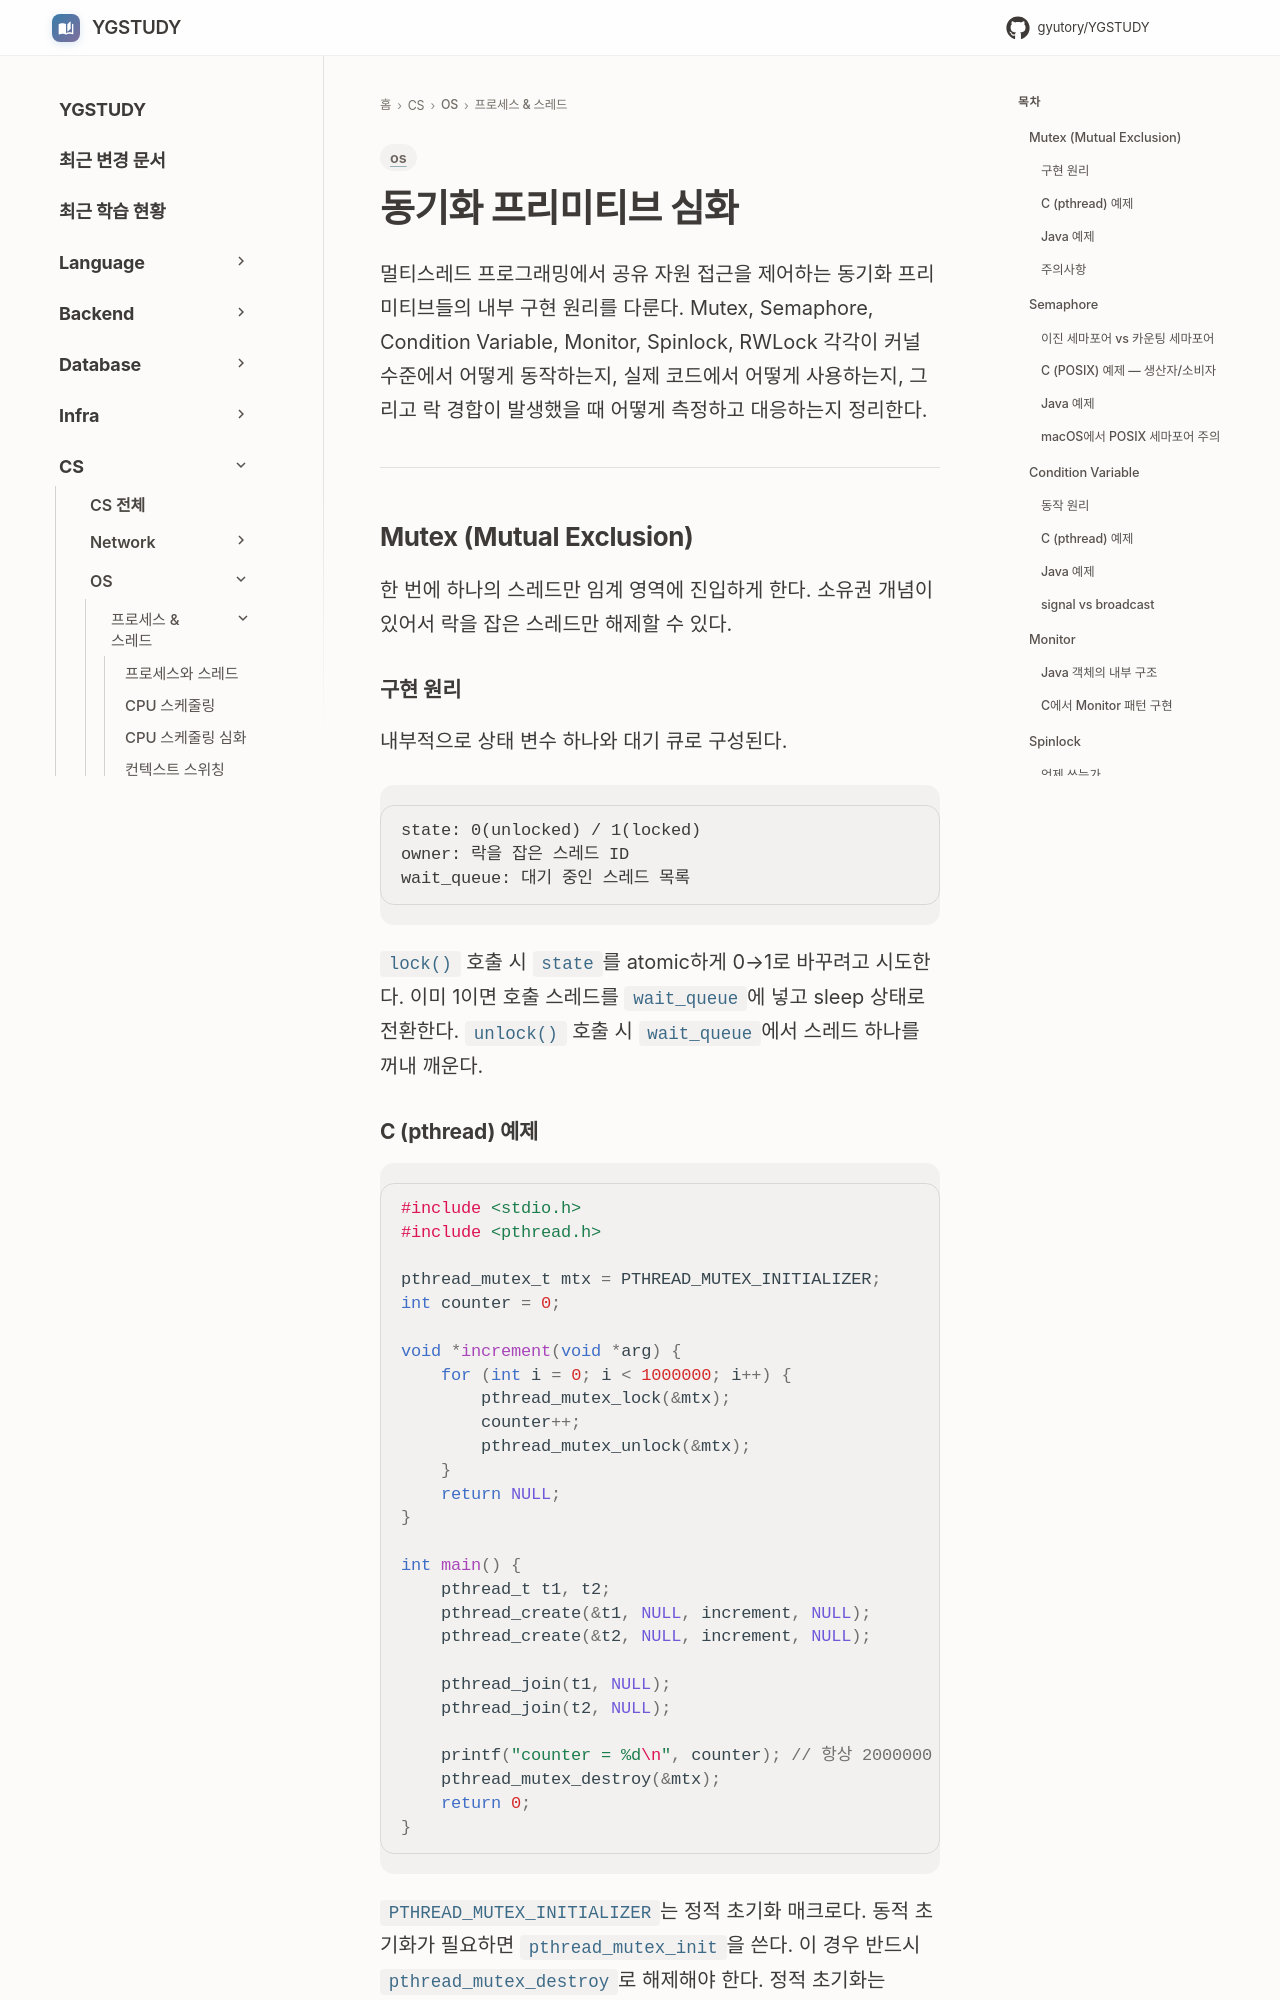

repository: GYUTORY/YGSTUDY · page: OS/Process & Thread/Synchronization/index.html · generator: mkdocs

---
title: "동기화 프리미티브 심화"
tags: [os]
updated: 2026-03-25
---

# 동기화 프리미티브 심화

멀티스레드 프로그래밍에서 공유 자원 접근을 제어하는 동기화 프리미티브들의 내부 구현 원리를 다룬다. Mutex, Semaphore, Condition Variable, Monitor, Spinlock, RWLock 각각이 커널 수준에서 어떻게 동작하는지, 실제 코드에서 어떻게 사용하는지, 그리고 락 경합이 발생했을 때 어떻게 측정하고 대응하는지 정리한다.

---

## Mutex (Mutual Exclusion)

한 번에 하나의 스레드만 임계 영역에 진입하게 한다. 소유권 개념이 있어서 락을 잡은 스레드만 해제할 수 있다.

### 구현 원리

내부적으로 상태 변수 하나와 대기 큐로 구성된다.

```
state: 0(unlocked) / 1(locked)
owner: 락을 잡은 스레드 ID
wait_queue: 대기 중인 스레드 목록
```

`lock()` 호출 시 `state`를 atomic하게 0→1로 바꾸려고 시도한다. 이미 1이면 호출 스레드를 `wait_queue`에 넣고 sleep 상태로 전환한다. `unlock()` 호출 시 `wait_queue`에서 스레드 하나를 꺼내 깨운다.

### C (pthread) 예제

```c
#include <stdio.h>
#include <pthread.h>

pthread_mutex_t mtx = PTHREAD_MUTEX_INITIALIZER;
int counter = 0;

void *increment(void *arg) {
    for (int i = 0; i < 1000000; i++) {
        pthread_mutex_lock(&mtx);
        counter++;
        pthread_mutex_unlock(&mtx);
    }
    return NULL;
}

int main() {
    pthread_t t1, t2;
    pthread_create(&t1, NULL, increment, NULL);
    pthread_create(&t2, NULL, increment, NULL);

    pthread_join(t1, NULL);
    pthread_join(t2, NULL);

    printf("counter = %d\n", counter); // 항상 2000000
    pthread_mutex_destroy(&mtx);
    return 0;
}
```

`PTHREAD_MUTEX_INITIALIZER`는 정적 초기화 매크로다. 동적 초기화가 필요하면 `pthread_mutex_init`을 쓴다. 이 경우 반드시 `pthread_mutex_destroy`로 해제해야 한다. 정적 초기화는 destroy를 안 해도 문제없지만, 습관적으로 해제하는 게 좋다.
